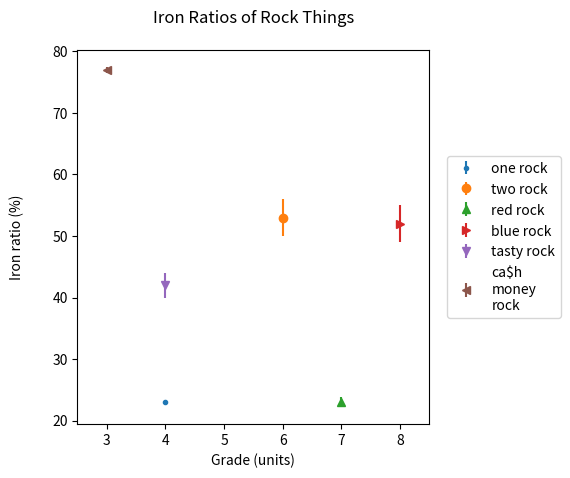

Here is the Python script that generated this plot:
#!/usr/bin/env python3

# errorbar plot for Sarah's Iron Ratios
# Robert Howie, June 2015

#import modules
import matplotlib.pyplot as plt
import numpy as np

def main():
    #data
    sample_lables = np.array(["one rock", "two rock", "red rock", "blue rock", "tasty rock", "ca$h\nmoney\nrock"])
    iron_ratio = np.array([23, 53, 23, 52, 42, 77])
    iron_ratio_errors = np.array([0.1, 3, 0.8, 3, 2, 0.5])
    grade = np.array([4, 6, 7, 8, 4, 3])
    #see http://matplotlib.org/api/markers_api.html#module-matplotlib.markers for marker styles
    markers = np.array([".", "o", "^", ">", "v", "<", "1", "2", "3", "4", "8", "s", "p"])
    
    #create figure and axes
    fig = plt.figure(facecolor="white")
    fig.subplots_adjust(bottom=0.1, left=0.15, right=0.7)
    ax = fig.add_subplot(111)
    
    #plot lines
    for i in range(len(iron_ratio)):
        ax.errorbar(grade[i], iron_ratio[i], yerr=iron_ratio_errors[i], label=sample_lables[i], linestyle="None", marker=markers[i])
    
    #add titles and labels
    ax.set_title("Iron Ratios of Rock Things", y=1.05)
    ax.set_ylabel("Iron ratio (%)")
    ax.set_xlabel("Grade (units)")
    ax.yaxis.set_label_coords(-0.15, 0.5) #move y axis title a little to the left
    #plt.legend(bbox_to_anchor=(0., 1.02, 1., .102), loc=3, ncol=2, mode="expand", borderaxespad=0.) #legend on top, needs some tweaking
    #ax.legend(bbox_to_anchor=(1.05, 1), loc=2, borderaxespad=0.) #draw the legend to the right of the axes up the top
    ax.legend(bbox_to_anchor=(1.05, .5), loc=6, borderaxespad=0.) #draw the legend to the right of the axes in the centre
    ax.set_xlim([grade.min()-0.5, grade.max()+0.5]) #set x limits of axes
    ax.set_xlim([grade.min()-0.5, grade.max()+0.5]) #set x limits of axes
    
    plt.show() #show the plot
#end main

if __name__ == "__main__":
    main()
#end if  __name__ == "__main__"
